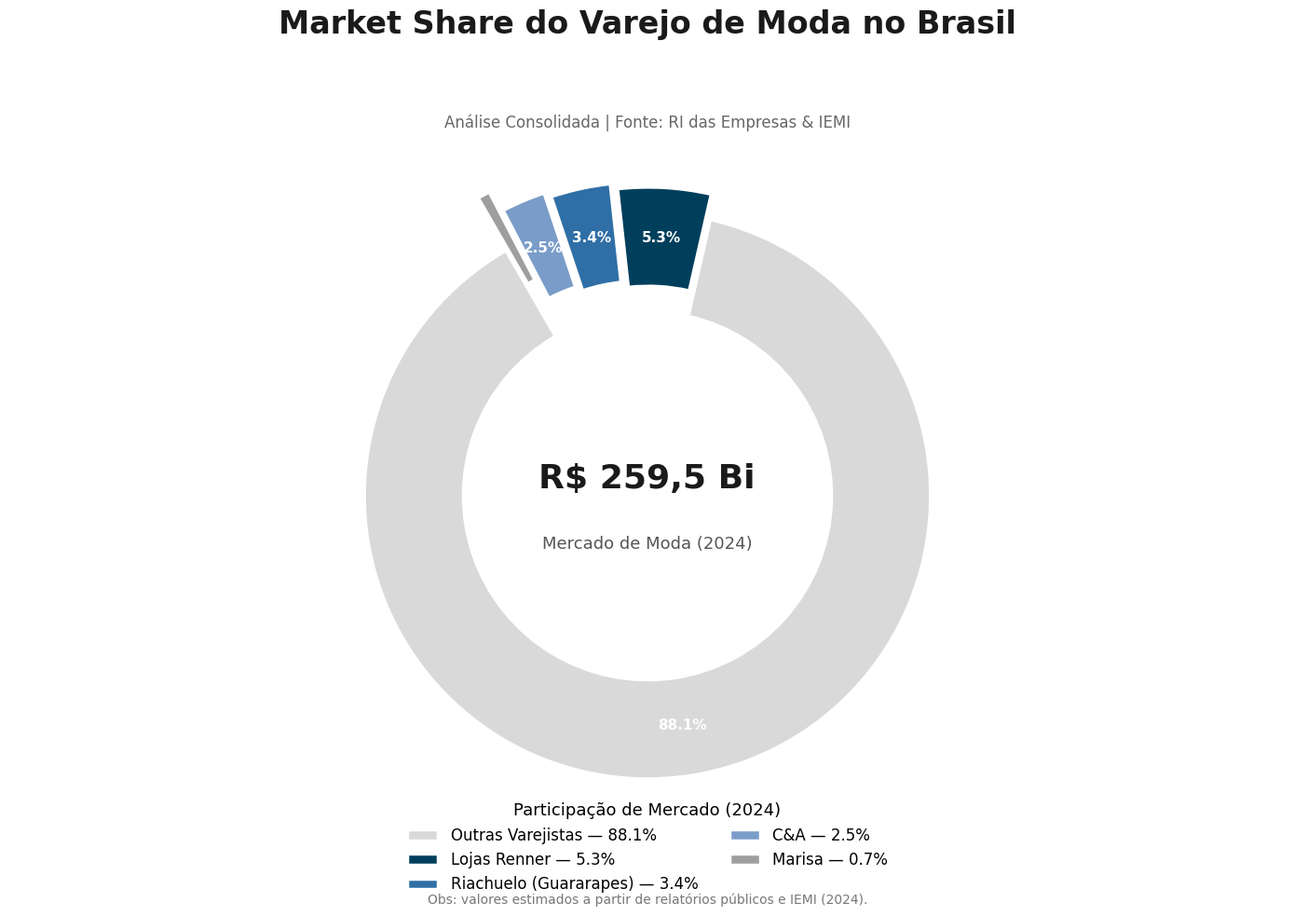

Write Python code to recreate this figure.
import matplotlib.pyplot as plt

labels = ['Outras Varejistas', 'Lojas Renner', 'Riachuelo (Guararapes)', 'C&A', 'Marisa']
sizes = [88.1, 5.3, 3.4, 2.5, 0.7]

colors = ['#d9d9d9', '#003f5c', '#2f6fa6', '#7a9cc9', '#9e9e9e']

explode = (0.01, 0.08, 0.10, 0.12, 0.2)

plt.rcParams['font.family'] = 'sans-serif'
plt.rcParams['font.sans-serif'] = ['Arial', 'Verdana', 'DejaVu Sans']

fig, ax = plt.subplots(figsize=(14, 10))
fig.patch.set_facecolor('#FFFFFF')
ax.set_facecolor('#FFFFFF')

wedges, texts, autotexts = ax.pie(
    sizes,
    colors=colors,
    explode=explode,
    autopct=lambda pct: f'{pct:.1f}%' if pct > 2 else '',
    startangle=120,
    pctdistance=0.82,
    wedgeprops=dict(width=0.35, edgecolor='white', linewidth=2.5)
)

ax.text(
    0, 0.05,
    'R$ 259,5 Bi',
    ha='center', va='center',
    fontsize=26, fontweight='bold', color='#1a1a1a'
)
ax.text(
    0, -0.18,
    'Mercado de Moda (2024)',
    ha='center', va='center',
    fontsize=13, color='#555555'
)

fig.suptitle(
    'Market Share do Varejo de Moda no Brasil',
    fontsize=24, fontweight='bold', color='#1a1a1a',
    ha='center'
)
ax.set_title(
    'Análise Consolidada | Fonte: RI das Empresas & IEMI',
    fontsize=12, color='#666666', pad=20
)

ax.legend(
    wedges,
    [f'{label} — {size:.1f}%' for label, size in zip(labels, sizes)],
    title="Participação de Mercado (2024)",
    title_fontsize=13,
    loc="lower center",
    bbox_to_anchor=(0.5, -0.15),
    fontsize=12,
    frameon=False,
    ncol=2
)

plt.setp(autotexts, size=11, weight="bold", color="white")

fig.text(
    0.5, 0.02,
    "Obs: valores estimados a partir de relatórios públicos e IEMI (2024).",
    ha='center', fontsize=10, color="#777777"
)

ax.axis('equal')
plt.tight_layout(rect=[0, 0, 1, 0.93])
plt.show()
